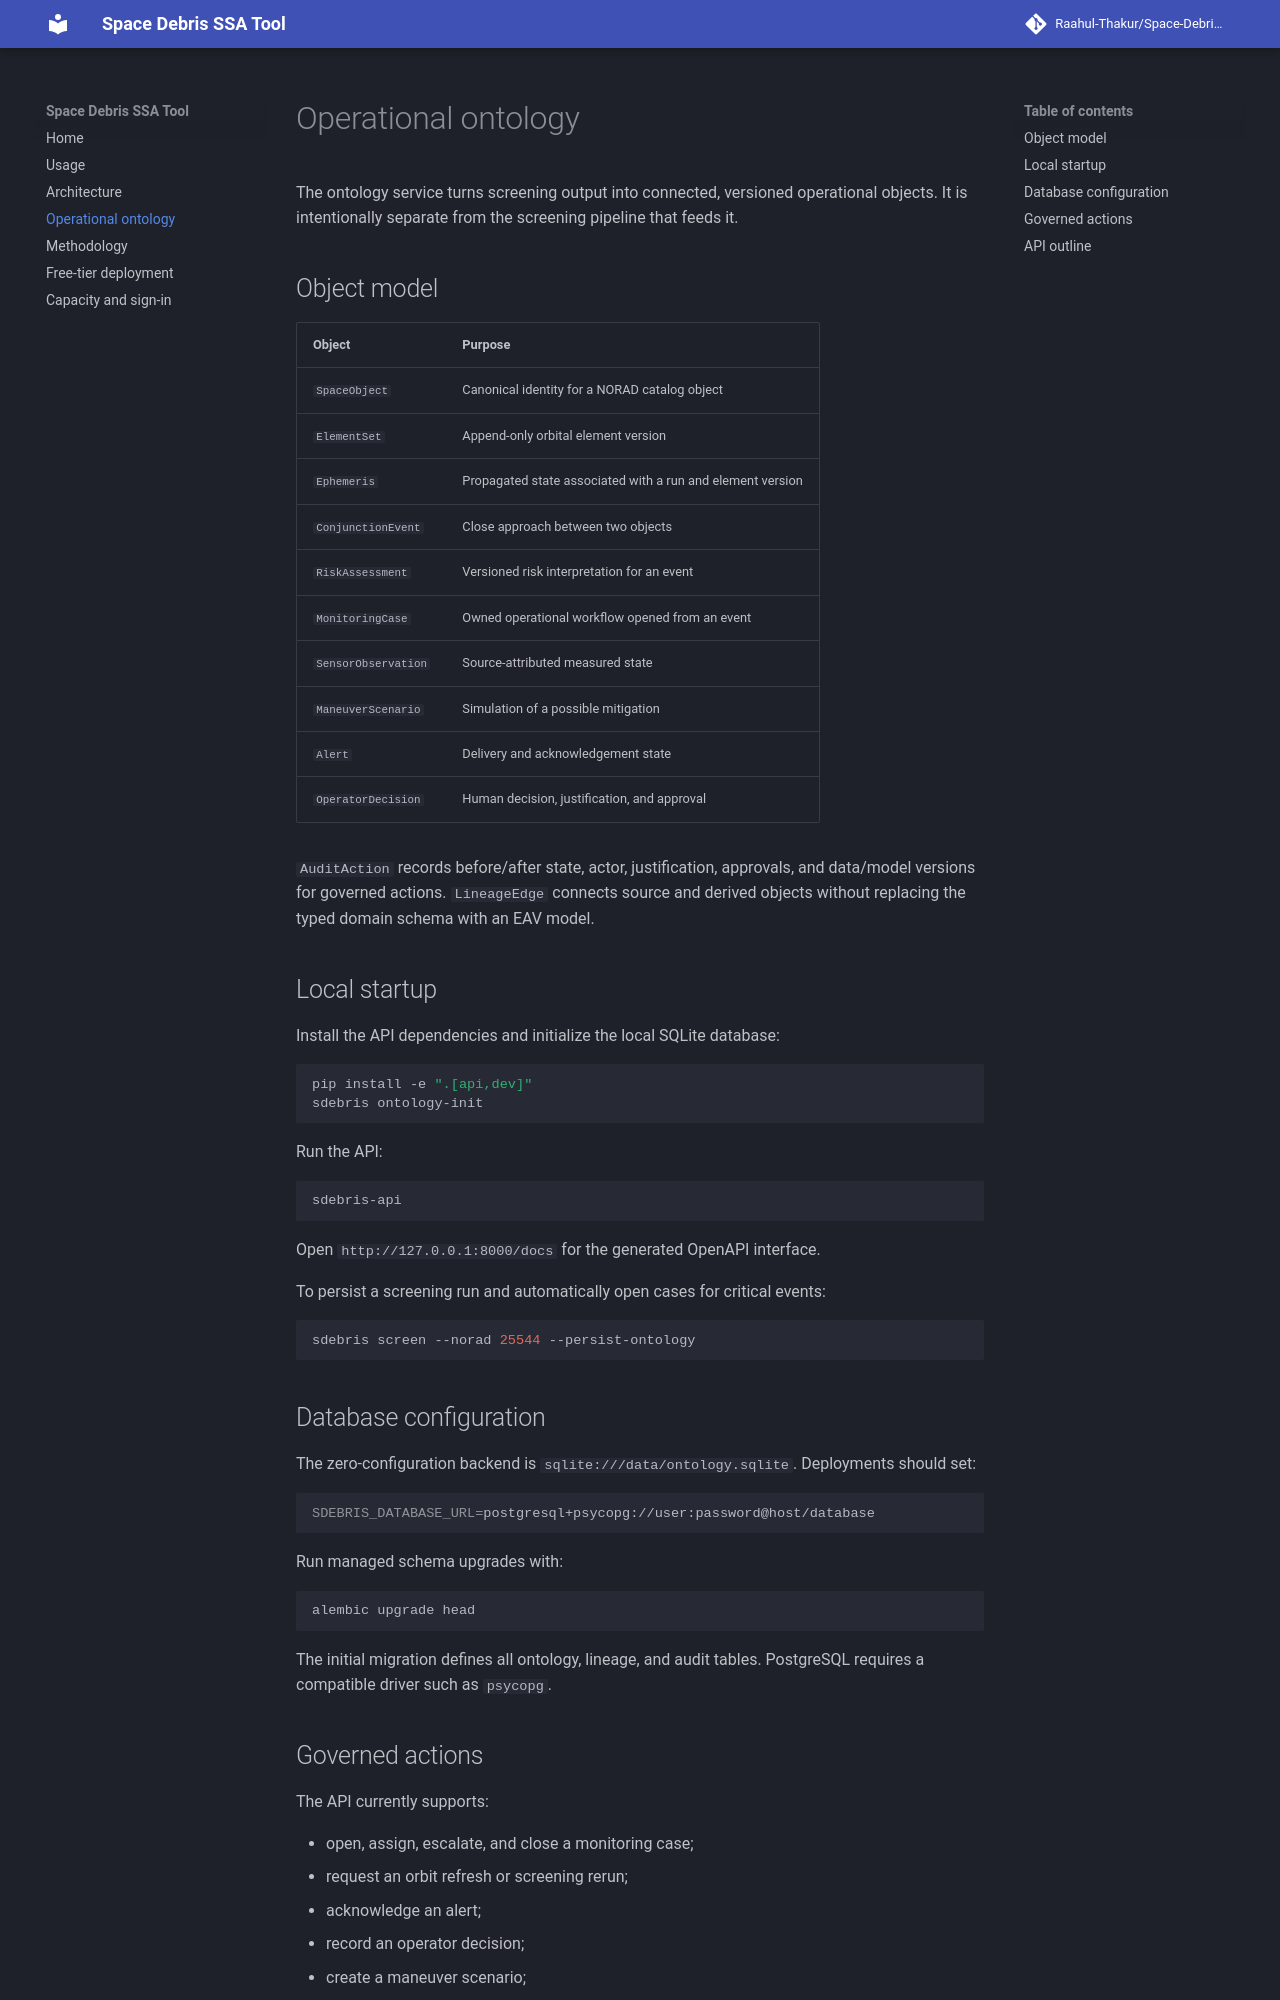

repository: Raahul-Thakur/Space-Debris-SSA-Tool · page: ontology/index.html · generator: mkdocs

# Operational ontology

The ontology service turns screening output into connected, versioned operational
objects. It is intentionally separate from the screening pipeline that feeds it.

## Object model

| Object | Purpose |
|---|---|
| `SpaceObject` | Canonical identity for a NORAD catalog object |
| `ElementSet` | Append-only orbital element version |
| `Ephemeris` | Propagated state associated with a run and element version |
| `ConjunctionEvent` | Close approach between two objects |
| `RiskAssessment` | Versioned risk interpretation for an event |
| `MonitoringCase` | Owned operational workflow opened from an event |
| `SensorObservation` | Source-attributed measured state |
| `ManeuverScenario` | Simulation of a possible mitigation |
| `Alert` | Delivery and acknowledgement state |
| `OperatorDecision` | Human decision, justification, and approval |

`AuditAction` records before/after state, actor, justification, approvals, and
data/model versions for governed actions. `LineageEdge` connects source and
derived objects without replacing the typed domain schema with an EAV model.

## Local startup

Install the API dependencies and initialize the local SQLite database:

```bash
pip install -e ".[api,dev]"
sdebris ontology-init
```
Run the API:

```bash
sdebris-api
```

Open `http://127.0.0.1:8000/docs` for the generated OpenAPI interface.

To persist a screening run and automatically open cases for critical events:

```bash
sdebris screen --norad 25544 --persist-ontology
```

## Database configuration

The zero-configuration backend is `sqlite:///data/ontology.sqlite`. Deployments
should set:

```bash
SDEBRIS_DATABASE_URL=postgresql+psycopg://user:password@host/database
```

Run managed schema upgrades with:

```bash
alembic upgrade head
```

The initial migration defines all ontology, lineage, and audit tables. PostgreSQL
requires a compatible driver such as `psycopg`.

## Governed actions

The API currently supports:

- open, assign, escalate, and close a monitoring case;
- request an orbit refresh or screening rerun;
- acknowledge an alert;
- record an operator decision;
- create a maneuver scenario;
- capture notification requests.

Action requests are immutable audit events. Worker-only requests such as orbit
refresh and notification are recorded now and are intended for consumption by a
durable workflow engine in the next platform milestone.
